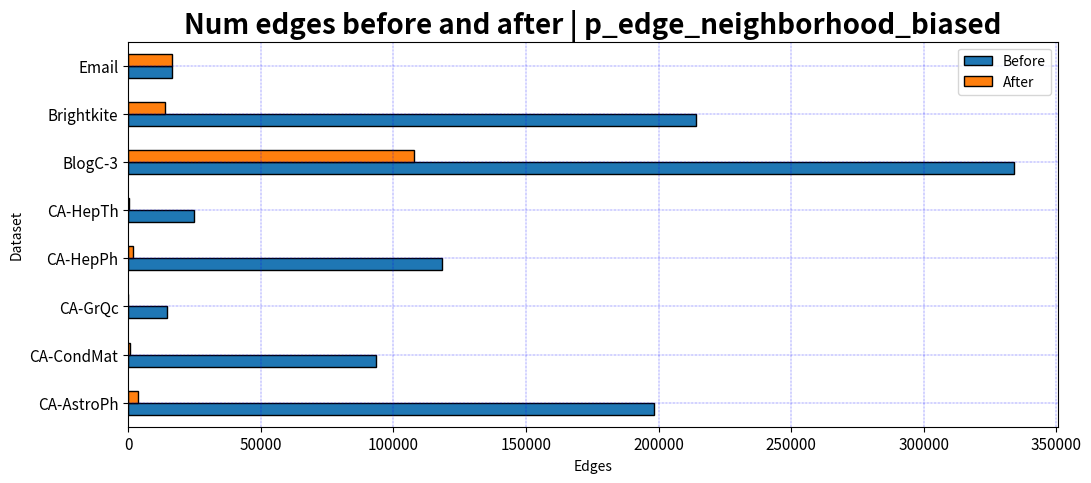

Write the Python code that produced this figure.
import matplotlib.pyplot as plt
from matplotlib.pyplot import figure
import pandas as pd

data = {'Before': [198110,93497,14496,118521,24998,333983,214078,16706],
        ## Prendo quelli con Coeff 2|3
        'After': [3717,556,121,1935,173,107684,13759,16596]
       }

df = pd.DataFrame(data,columns=['Before','After'], index = ['CA-AstroPh', 'CA-CondMat', 'CA-GrQc', 'CA-HepPh', 'CA-HepTh', 'BlogC-3', 'Brightkite', 'Email'])

df.plot.barh(figsize=(12, 5), fontsize=11, edgecolor='black')

plt.ylabel('Dataset')
plt.xlabel('Edges')

plt.grid(color='b', ls = '-.', lw = 0.25)
plt.title('Num edges before and after | p_edge_neighborhood_biased', fontweight ='bold', fontsize = 20)

plt.savefig('BA_p_edge_neighborhood_biased')